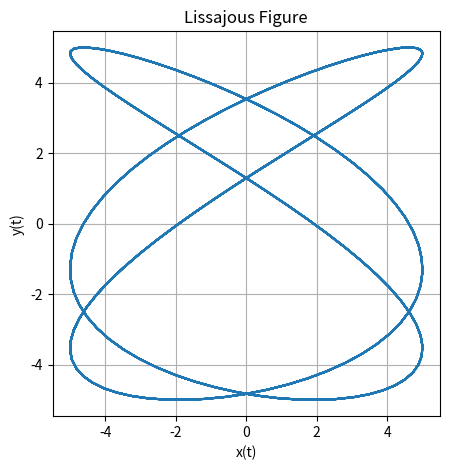

Write Python code to recreate this figure. (Note: this script raises an exception after producing the figure.)
import numpy as np
import matplotlib.pyplot as plt

def lissajous_curve(A, B, omega_x, omega_y, delta_y,delta_x, t_max=2*np.pi, num_points=1000):
    t = np.linspace(0, t_max, num_points)
    y = A * np.sin(omega_y * t + delta_y) #ch1
    x = B * np.sin(omega_x * t + delta_x) #ch2
    plt.figure(figsize=(5, 5))
    plt.plot(x, y)
    plt.xlabel('x(t)')
    plt.ylabel('y(t)')
    plt.title('Lissajous Figure')
    plt.grid(True)
    plt.axis('equal')
    plt.savefig('../figs/fig3.png')
    plt.show()

# Example: A = 1, B = 1, omega_x = 3, omega_y = 2, delta = pi/2
lissajous_curve(A=5, B=5, omega_y=4*np.pi, omega_x=6*np.pi, delta_y=np.pi/4,delta_x=0)

